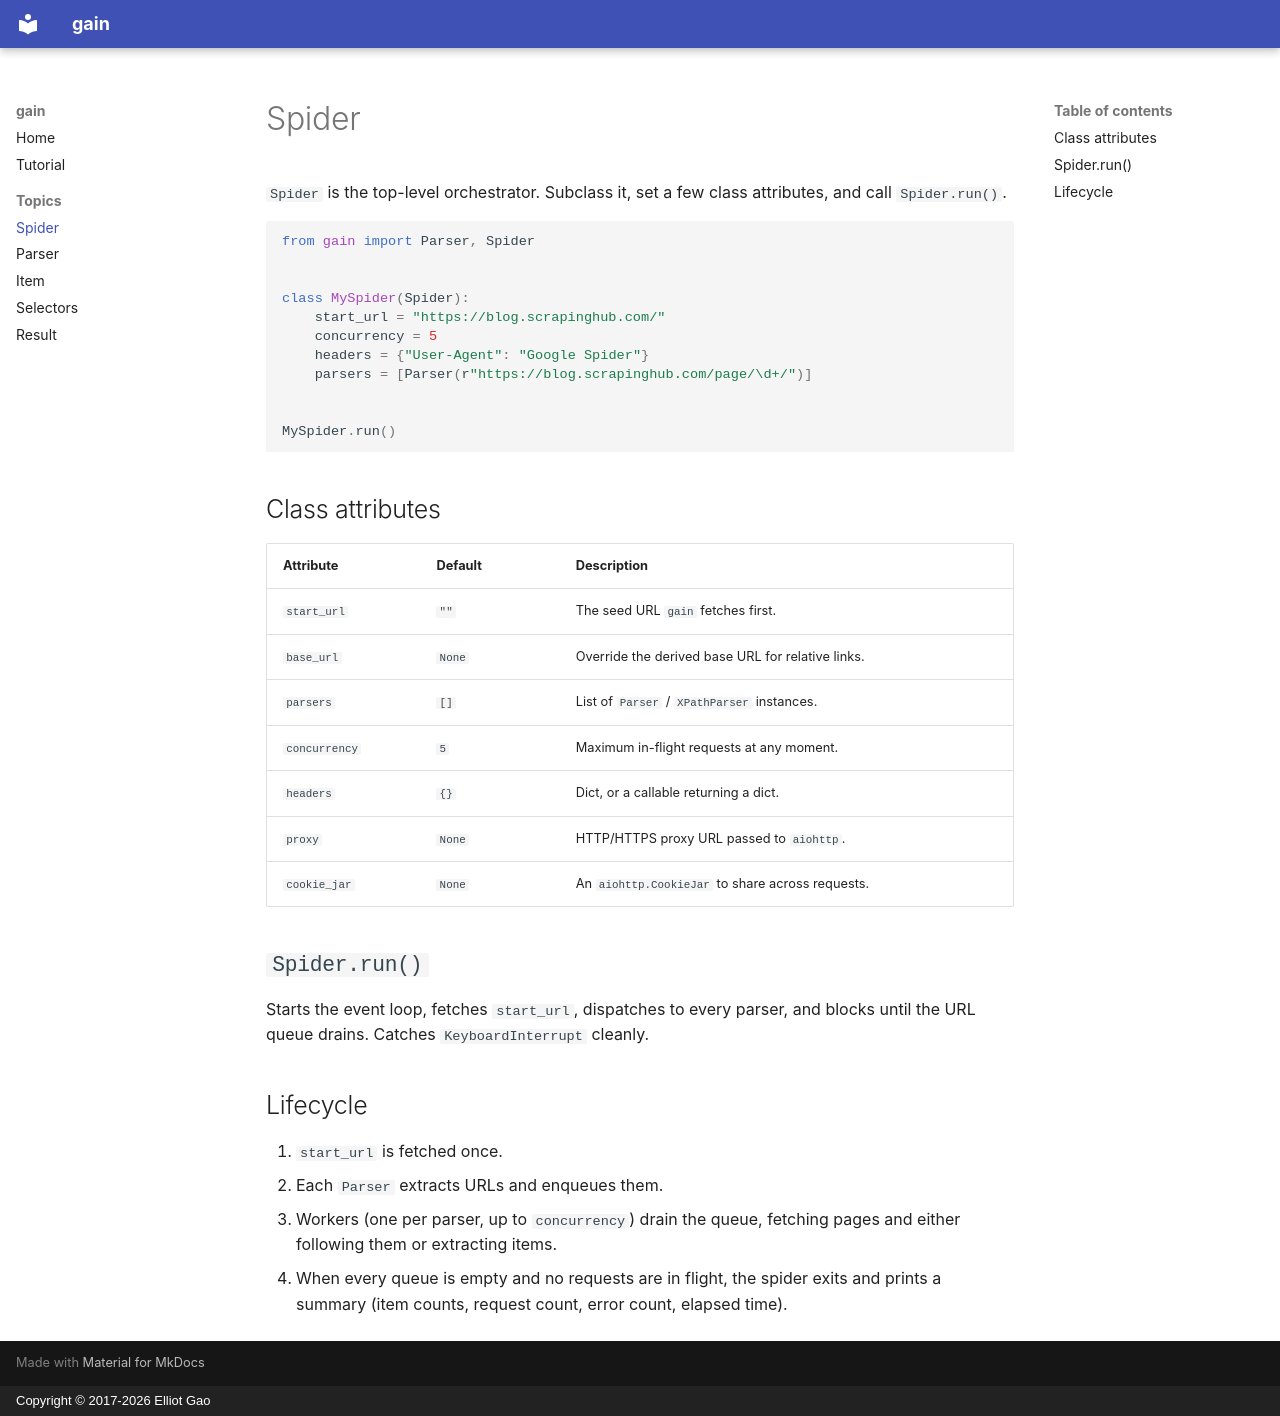

repository: elliotgao2/gain · page: spider/index.html · generator: mkdocs · copyright: Copyright © 2017-2026 Elliot Gao

# Spider

`Spider` is the top-level orchestrator. Subclass it, set a few class
attributes, and call `Spider.run()`.

```python
from gain import Parser, Spider


class MySpider(Spider):
    start_url = "https://blog.scrapinghub.com/"
    concurrency = 5
    headers = {"User-Agent": "Google Spider"}
    parsers = [Parser(r"https://blog.scrapinghub.com/page/\d+/")]


MySpider.run()
```

## Class attributes

| Attribute      | Default | Description                                       |
| -------------- | ------- | ------------------------------------------------- |
| `start_url`    | `""`    | The seed URL `gain` fetches first.                |
| `base_url`     | `None`  | Override the derived base URL for relative links. |
| `parsers`      | `[]`    | List of `Parser` / `XPathParser` instances.       |
| `concurrency`  | `5`     | Maximum in-flight requests at any moment.         |
| `headers`      | `{}`    | Dict, or a callable returning a dict.             |
| `proxy`        | `None`  | HTTP/HTTPS proxy URL passed to `aiohttp`.         |
| `cookie_jar`   | `None`  | An `aiohttp.CookieJar` to share across requests.  |

## `Spider.run()`

Starts the event loop, fetches `start_url`, dispatches to every parser, and
blocks until the URL queue drains. Catches `KeyboardInterrupt` cleanly.

## Lifecycle

1. `start_url` is fetched once.
2. Each `Parser` extracts URLs and enqueues them.
3. Workers (one per parser, up to `concurrency`) drain the queue, fetching
   pages and either following them or extracting items.
4. When every queue is empty and no requests are in flight, the spider
   exits and prints a summary (item counts, request count, error count,
   elapsed time).
